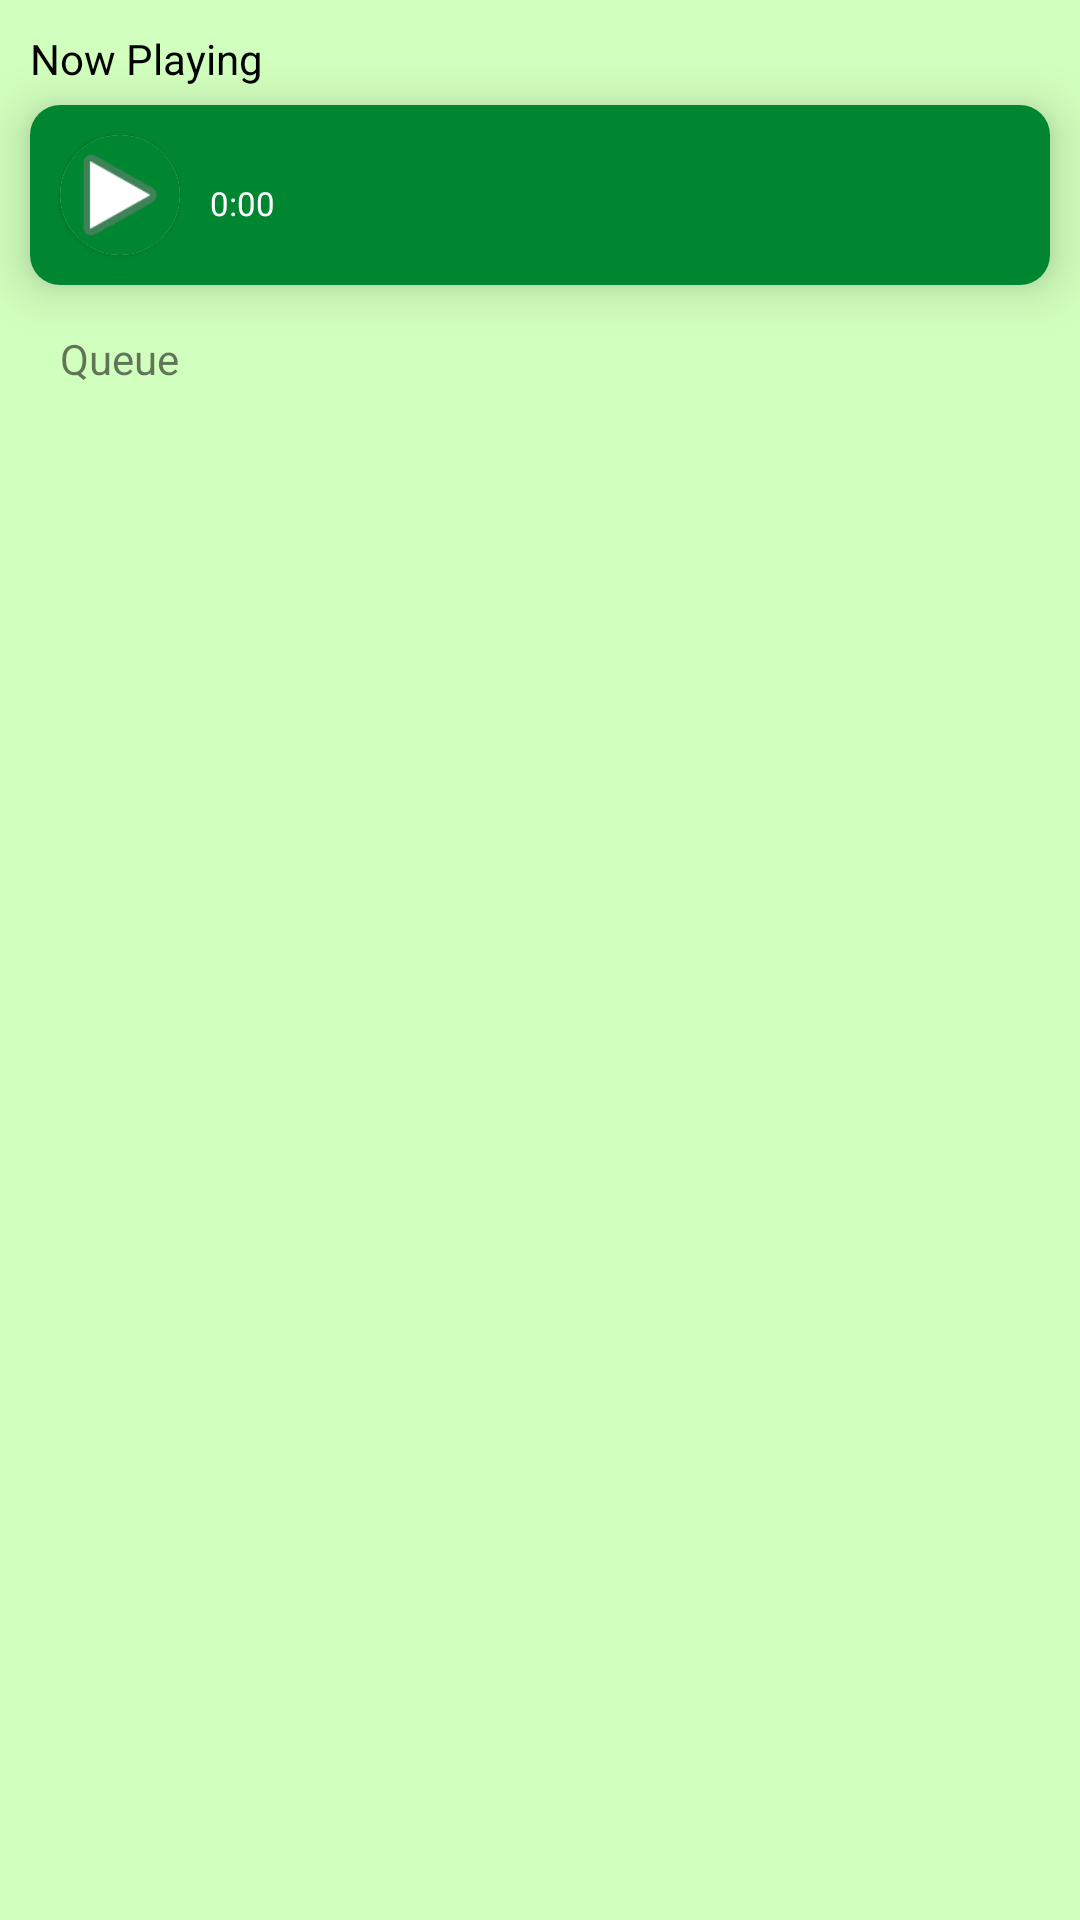

Here is an Android app screen rendered from its layout file. Give the layout XML and the strings, colors and styles it references.
<!-- AndroidManifest.xml: application theme AppTheme -->
<!-- res/layout/activity_queue_page.xml -->
<?xml version="1.0" encoding="utf-8"?>
<androidx.constraintlayout.widget.ConstraintLayout xmlns:android="http://schemas.android.com/apk/res/android"
    xmlns:app="http://schemas.android.com/apk/res-auto"
    xmlns:tools="http://schemas.android.com/tools"
    android:layout_width="match_parent"
    android:layout_height="match_parent"
    android:background="@color/very_light_green"
    tools:context=".QueuePage">

    <TextView
        android:id="@+id/textView"
        android:layout_width="wrap_content"
        android:layout_height="wrap_content"
        android:layout_marginLeft="10sp"
        android:layout_marginTop="10sp"
        android:textColor="@color/black"
        android:text="Now Playing"
        app:layout_constraintStart_toStartOf="parent"
        app:layout_constraintTop_toTopOf="parent" />



    <com.google.android.material.card.MaterialCardView

        android:id="@+id/SongCardView"
        android:layout_width="match_parent"
        android:layout_height="60sp"
        android:background="@color/dark_green"
        android:layout_marginTop="35sp"
        app:cardCornerRadius="10sp"
        app:cardElevation="10sp"
        app:layout_constraintEnd_toEndOf="parent"
        android:layout_marginRight="10sp"
        android:layout_marginLeft="10sp"
        app:layout_constraintStart_toStartOf="parent"
        app:layout_constraintTop_toTopOf="parent">

        <androidx.constraintlayout.widget.ConstraintLayout
            android:id="@+id/constraintlayout"
            android:layout_width="match_parent"
            android:layout_height="match_parent"
            android:background="@color/dark_green"
            android:contentDescription="">


            <com.google.android.material.card.MaterialCardView
                android:id="@+id/CardSongPoster"
                android:layout_width="40sp"
                android:layout_height="40sp"
                android:background="@color/dark_green"
                app:cardCornerRadius="50sp"
                app:layout_constraintBottom_toBottomOf="parent"
                app:layout_constraintStart_toStartOf="parent"
                app:layout_constraintTop_toTopOf="parent"
                android:layout_marginStart="10sp">
                <androidx.constraintlayout.widget.ConstraintLayout
                    android:layout_width="match_parent"
                    android:layout_height="match_parent"
                    android:background="@color/dark_green">

                    <ImageView
                        android:id="@+id/Queue_song_poster"
                        android:layout_width="40sp"
                        android:layout_height="40sp"
                        android:src="@android:drawable/ic_media_play"
                        app:layout_constraintBottom_toBottomOf="parent"
                        app:layout_constraintEnd_toEndOf="parent"
                        app:layout_constraintHorizontal_bias="0.0"
                        app:layout_constraintStart_toStartOf="parent"
                        app:layout_constraintTop_toTopOf="parent" />
                </androidx.constraintlayout.widget.ConstraintLayout>
            </com.google.android.material.card.MaterialCardView>

            <TextView
                android:id="@+id/playing_song_title"
                android:layout_width="wrap_content"
                android:layout_height="wrap_content"
                android:layout_marginStart="10sp"
                android:layout_marginBottom="30sp"
                android:textColor="@color/white"
                android:textSize="15sp"
                app:layout_constraintBottom_toBottomOf="parent"
                app:layout_constraintStart_toEndOf="@+id/CardSongPoster"
                app:layout_constraintTop_toTopOf="parent" />

            <TextView
                android:id="@+id/Queue_playing_length"
                android:layout_width="wrap_content"
                android:layout_height="wrap_content"
                android:layout_marginLeft="10sp"
                android:layout_marginEnd="8sp"
                android:gravity="bottom"
                android:paddingBottom="4sp"
                android:text="0:00"
                android:textColor="@color/white"
                android:textSize="11sp"
                app:layout_constraintStart_toStartOf="@+id/playing_song_title"
                app:layout_constraintTop_toBottomOf="@+id/playing_song_title" />


        </androidx.constraintlayout.widget.ConstraintLayout>



    </com.google.android.material.card.MaterialCardView>

    <androidx.recyclerview.widget.RecyclerView
        android:id="@+id/Queue_recycler_view"
        android:layout_width="match_parent"
        android:layout_height="match_parent"
        android:layout_marginTop="150sp"
        app:layout_constraintBottom_toBottomOf="parent"
        app:layout_constraintEnd_toEndOf="parent"
        app:layout_constraintStart_toStartOf="parent"
        app:layout_constraintTop_toTopOf="parent" />

    <TextView
        android:id="@+id/textView2"
        android:layout_width="wrap_content"
        android:layout_height="wrap_content"
        android:layout_marginStart="20dp"
        android:layout_marginTop="110dp"
        android:text="Queue"

        app:layout_constraintStart_toStartOf="parent"
        app:layout_constraintTop_toTopOf="parent" />

</androidx.constraintlayout.widget.ConstraintLayout>
<!-- resources referenced by this layout -->
<resources>
  <color name="black">#FF000000</color>
  <color name="dark_green">#008631</color>
  <color name="very_light_green">#D1FFBD</color>
  <color name="white">#FFFFFFFF</color>
  <style name="AppTheme" parent="Theme.MaterialComponents.Light.DarkActionBar">
          <item name="colorPrimary">@color/colorPrimary</item>
          <item name="colorPrimaryDark">@color/colorPrimaryDark</item>
          <item name="colorAccent">@color/colorAccent</item>
      </style>
  <color name="colorPrimary">#3F51B5</color>
  <color name="colorPrimaryDark">#303F9F</color>
  <color name="colorAccent">#FF4081</color>
</resources>
